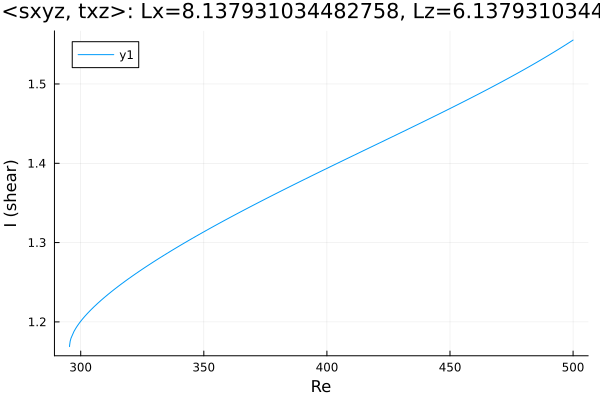

The table this chart was drawn from, first rows:
Re, shear
295.5, 1.169
295.5, 1.169
295.5, 1.169
295.5, 1.169
295.5, 1.17
295.5, 1.17
295.7, 1.176
296.1, 1.18
297.3, 1.188
298.1, 1.193
298.7, 1.195
299.1, 1.197
299.4, 1.198
299.6, 1.199
299.8, 1.2
299.9, 1.2
299.9, 1.2
300, 1.201
300, 1.201
300, 1.201
300.0, 1.201
300.0, 1.201
300, 1.201
300, 1.201
300, 1.201
300.1, 1.201
300.1, 1.201
300.2, 1.202
300.4, 1.202
300.6, 1.203
300.9, 1.204
301.3, 1.206
301.9, 1.208
302.7, 1.211
303.9, 1.215
305.3, 1.219
306.8, 1.223
308.2, 1.227
309.6, 1.231
311, 1.234
312.4, 1.238
313.8, 1.241
315.2, 1.245
316.7, 1.248
318.1, 1.251
319.5, 1.255
320.9, 1.258
322.3, 1.261
323.7, 1.264
325.1, 1.267
326.6, 1.27
328, 1.272
329.4, 1.275
330.8, 1.278
332.2, 1.281
333.6, 1.284
335, 1.286
336.5, 1.289
337.9, 1.292
339.3, 1.294
... 115 more rows
